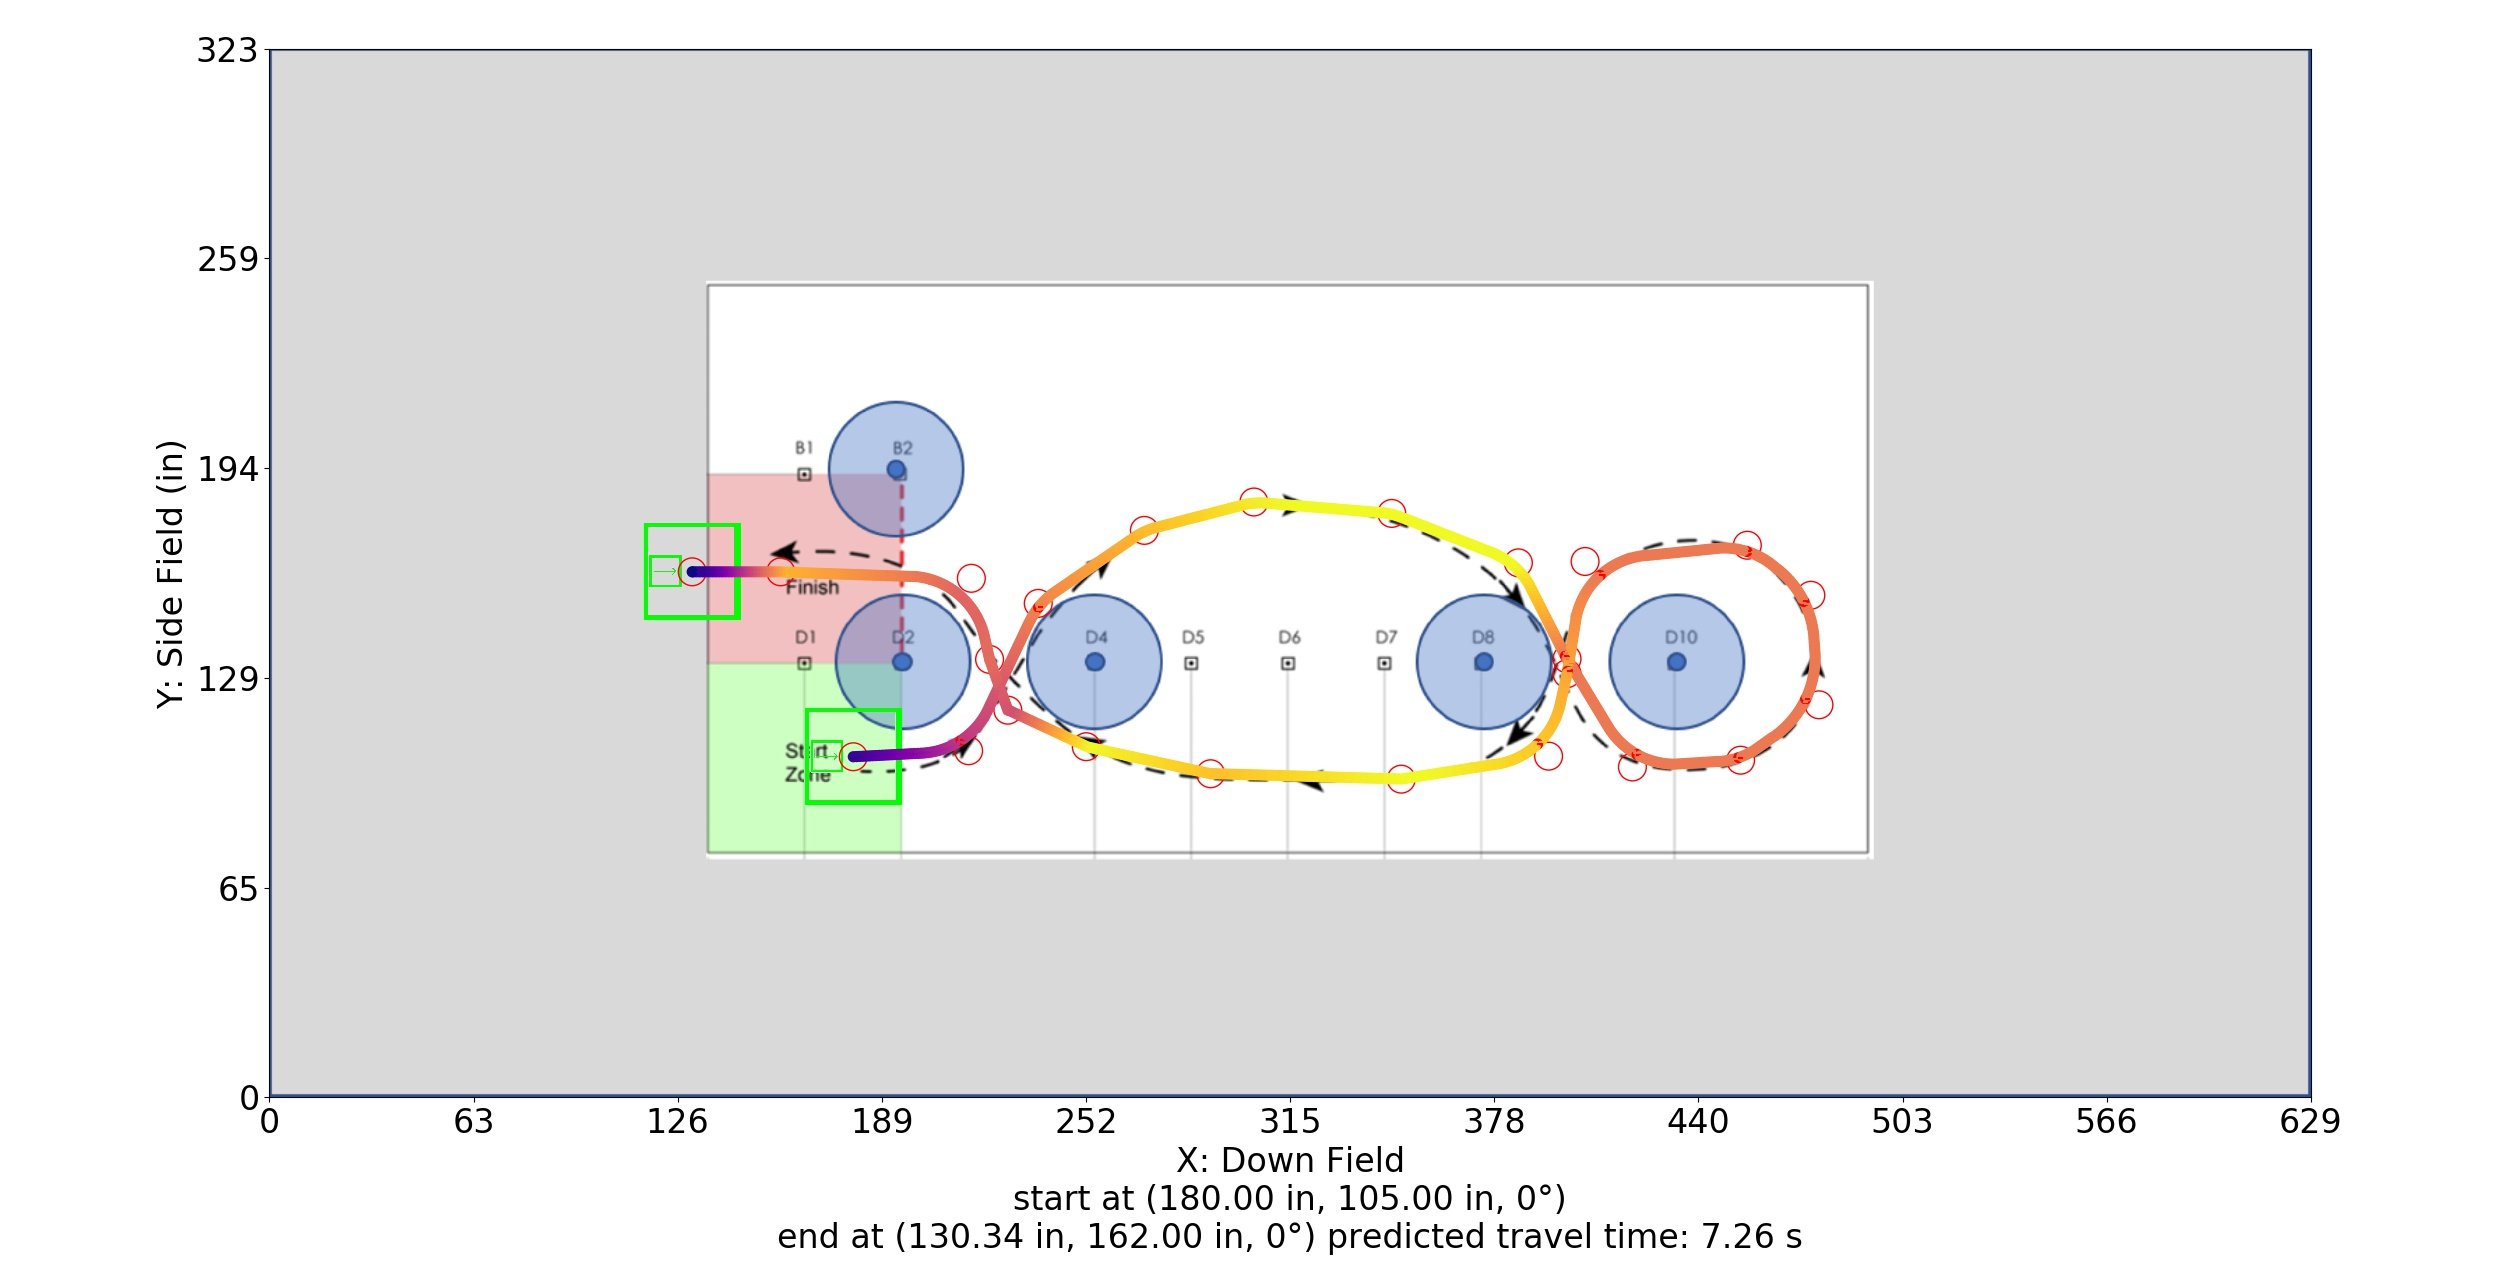

Values plotted in this chart, from the file beside it:
Distance (in), Time (s), X (in), Y (in), Velocity (in/s), Orientation (deg), Touch, Way X (in), Way Y (in), Way Velocity (in/s), Way Orientation (deg), Way Turn Radius (in), Touch this Point
0.0, 0.0, 180.0, 105.0, 12.0, 0.0, 0, 180.0, 105.0, 12.0, 0.0, 6.0, 0.0
1, 0.07685, 181, 105.1, 14.02, 0.0, 0, 215.5, 106.8, 180.0, 0.0, 24.0, 1.0
2, 0.1434, 182, 105.1, 16.05, 0.0, 0, 237.0, 152.3, 180.0, 0.0, 24.0, 1.0
3, 0.202, 183, 105.2, 18.07, 0.0, 0, 269.7, 174.8, 180.0, 0.0, 24.0, 0.0
4, 0.2544, 184, 105.2, 20.1, 0.0, 0, 303.5, 183.5, 180.0, 0.0, 24.0, 0.0
5, 0.3017, 185, 105.3, 22.12, 0.0, 0, 346, 180.0, 180.0, 0.0, 24.0, 0.0
6, 0.345, 186, 105.3, 24.15, 0.0, 0, 385.0, 164.8, 180.0, 0.0, 24.0, 0.0
7, 0.3847, 187, 105.4, 26.17, 0.0, 0, 400.0, 135.2, 120.0, 0.0, 24.0, 1.0
8, 0.4215, 188, 105.4, 28.19, 0.0, 0, 420.1, 101.8, 120.0, 0.0, 24.0, 1.0
9, 0.4557, 189, 105.5, 30.22, 0.0, 0, 453.5, 103.9, 120.0, 0.0, 24.0, 1.0
10, 0.4878, 190, 105.5, 32.24, 0.0, 0, 477.6, 121, 120.0, 0.0, 30.0, 1.0
11, 0.5178, 191, 105.6, 34.27, 0.0, 0, 475.1, 154.8, 120.0, 0.0, 30.0, 1.0
12, 0.5462, 192, 105.6, 36.29, 0.0, 0, 455.6, 170.2, 120.0, 0.0, 24.0, 1.0
13, 0.573, 193, 105.7, 38.32, 0.0, 0, 405.6, 165.2, 120.0, 0.0, 24.0, 1.0
14, 0.5984, 194, 105.7, 40.34, 0.0, 0, 400.0, 130.6, 180.0, 0.0, 6.0, 1.0
15, 0.6226, 195, 105.8, 42.36, 0.0, 0, 394.3, 105.2, 180.0, 0.0, 24.0, 1.0
16, 0.6456, 196, 105.8, 44.39, 0.0, 0, 348.9, 98.09, 180.0, 0.0, 12.0, 0.0
17, 0.6677, 197, 105.9, 46.41, 0.0, 0, 290.1, 99.76, 156.0, 0.0, 12.0, 0.0
18, 0.6888, 198, 105.9, 48.44, 0.0, 0, 251.8, 108.1, 180.0, 0.0, 12.0, 0.0
19, 0.709, 199, 106, 50.46, 0.0, 0, 227.6, 119.3, 96.0, 0.0, 3.0, 0.0
20, 0.7284, 200, 106, 52.49, 0.0, 0, 222.0, 135.0, 180.0, 0.0, 24.0, 0.0
21, 0.7471, 201, 106.1, 54.51, 0.0, 0, 216.4, 160.0, 108.0, 0.0, 24.0, 0.0
22, 0.7651, 202, 106.2, 56.53, 0.0, 0, 157.6, 162.0, 180.0, 0.0, 6.0, 0.0
23, 0.7825, 203, 106.3, 58.56, 0.0, 0, 130.3, 162.0, 0.0, 0.0, 3.0, 0.0
24, 0.7993, 204, 106.4, 60.58, 0.0, 0, , , , , , 
25, 0.8155, 204.9, 106.6, 62.61, 0.0, 0, , , , , , 
26, 0.8312, 205.9, 106.8, 64.63, 0.0, 0, , , , , , 
27, 0.8465, 206.9, 107.1, 66.65, 0.0, 0, , , , , , 
28, 0.8612, 207.8, 107.4, 68.68, 0.0, 0, , , , , , 
29, 0.8756, 208.8, 107.7, 70.7, 0.0, 0, , , , , , 
30, 0.8895, 209.7, 108.1, 72.73, 0.0, 0, , , , , , 
31, 0.9031, 210.6, 108.6, 74.75, 0.0, 0, , , , , , 
32, 0.9163, 211.5, 109, 76.78, 0.0, 0, , , , , , 
33, 0.9291, 212.3, 109.5, 78.8, 0.0, 0, , , , , , 
34, 0.9417, 213.2, 110, 80.82, 0.0, 1, , , , , , 
35, 0.954, 214, 110.6, 81.75, 0.0, 0, , , , , , 
36, 0.9661, 214.8, 111.2, 82.68, 0.0, 0, , , , , , 
37, 0.9782, 215.6, 111.8, 83.62, 0.0, 0, , , , , , 
38, 0.99, 216.3, 112.5, 84.55, 0.0, 0, , , , , , 
39, 1.002, 217, 113.2, 85.48, 0.0, 0, , , , , , 
40, 1.013, 217.7, 113.9, 86.41, 0.0, 0, , , , , , 
41, 1.025, 218.4, 114.7, 87.34, 0.0, 0, , , , , , 
42, 1.036, 219, 115.5, 88.27, 0.0, 0, , , , , , 
43, 1.048, 219.6, 116.3, 89.2, 0.0, 0, , , , , , 
44, 1.059, 220.2, 117.1, 90.13, 0.0, 0, , , , , , 
45, 1.07, 220.7, 118, 91.06, 0.0, 0, , , , , , 
46, 1.081, 221.2, 118.8, 91.99, 0.0, 0, , , , , , 
47, 1.092, 221.6, 119.7, 92.92, 0.0, 0, , , , , , 
48, 1.102, 222, 120.6, 93.85, 0.0, 0, , , , , , 
49, 1.113, 222.5, 121.5, 94.78, 0.0, 0, , , , , , 
50, 1.123, 222.9, 122.5, 95.71, 0.0, 0, , , , , , 
51, 1.134, 223.3, 123.4, 96.64, 0.0, 0, , , , , , 
52, 1.144, 223.7, 124.3, 97.57, 0.0, 0, , , , , , 
53, 1.154, 224.2, 125.2, 98.5, 0.0, 0, , , , , , 
54, 1.164, 224.6, 126.1, 99.44, 0.0, 0, , , , , , 
55, 1.174, 225, 127, 100.4, 0.0, 0, , , , , , 
56, 1.184, 225.4, 127.9, 101.3, 0.0, 0, , , , , , 
57, 1.194, 225.9, 128.8, 102.2, 0.0, 0, , , , , , 
58, 1.204, 226.3, 129.7, 103.2, 0.0, 0, , , , , , 
59, 1.213, 226.7, 130.6, 104.1, 0.0, 0, , , , , , 
... 764 more rows
